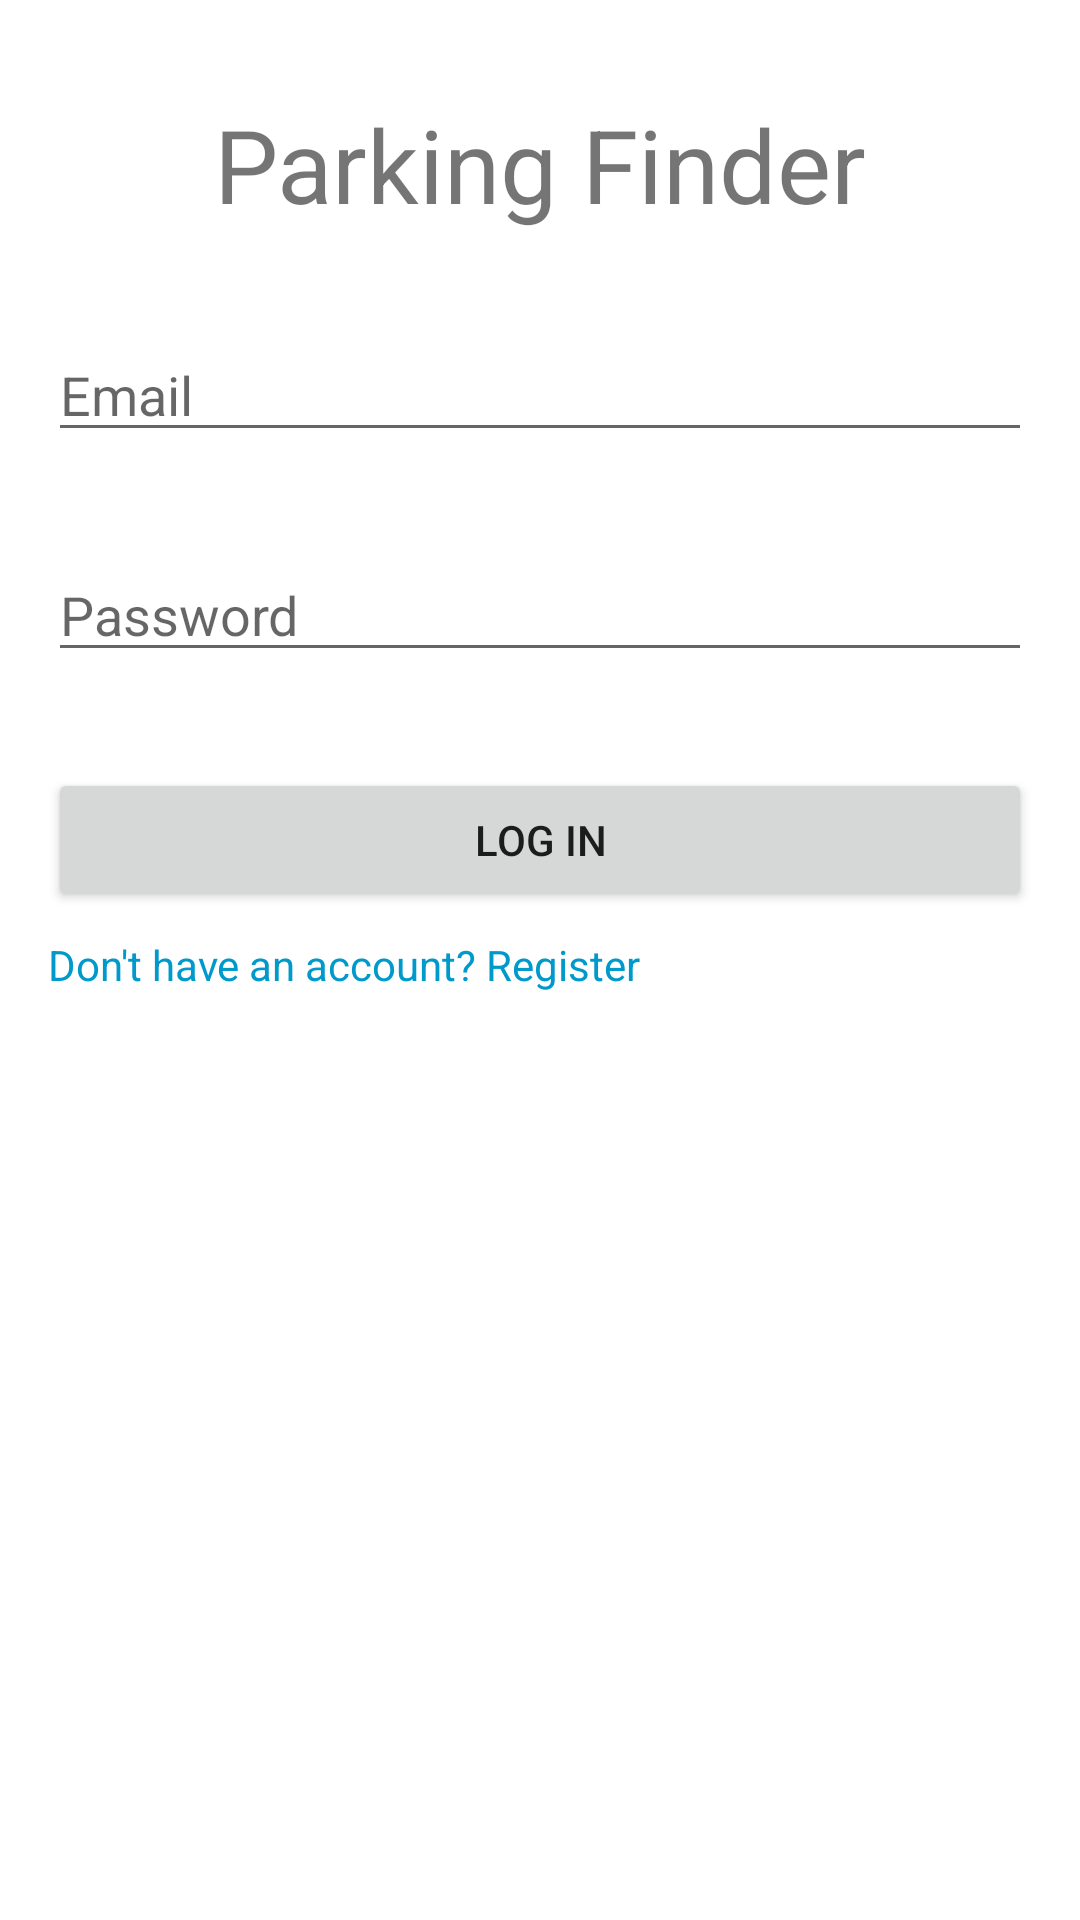

Produce the Android XML layout that renders to this screen, including the resource entries it uses.
<!-- AndroidManifest.xml: application theme AppTheme -->
<!-- res/layout/activity_login.xml -->
<?xml version="1.0" encoding="utf-8"?>
<androidx.constraintlayout.widget.ConstraintLayout xmlns:android="http://schemas.android.com/apk/res/android"
    xmlns:app="http://schemas.android.com/apk/res-auto"
    xmlns:tools="http://schemas.android.com/tools"
    android:layout_width="match_parent"
    android:layout_height="match_parent">

    <TextView
        android:id="@+id/textView7"
        android:layout_width="wrap_content"
        android:layout_height="wrap_content"
        android:layout_marginTop="@dimen/margin_large"
        android:text="@string/app_name"
        android:textSize="@dimen/text_size_large"
        app:layout_constraintEnd_toEndOf="parent"
        app:layout_constraintStart_toStartOf="parent"
        app:layout_constraintTop_toTopOf="parent" />

    <EditText
        android:id="@+id/etEmail"
        android:layout_width="match_parent"
        android:layout_height="wrap_content"
        android:layout_marginStart="@dimen/margin_small"
        android:layout_marginTop="@dimen/margin_large"
        android:layout_marginEnd="@dimen/margin_small"
        android:hint="@string/email"
        android:inputType="textEmailAddress"
        app:layout_constraintEnd_toEndOf="parent"
        app:layout_constraintStart_toStartOf="parent"
        app:layout_constraintTop_toBottomOf="@+id/textView7" />

    <EditText
        android:id="@+id/etPassword"
        android:layout_width="match_parent"
        android:layout_height="wrap_content"
        android:layout_marginStart="@dimen/margin_small"
        android:layout_marginTop="@dimen/margin_large"
        android:layout_marginEnd="@dimen/margin_small"
        android:hint="@string/password"
        android:inputType="textPassword"
        app:layout_constraintEnd_toEndOf="parent"
        app:layout_constraintStart_toStartOf="parent"
        app:layout_constraintTop_toBottomOf="@+id/etEmail" />

    <Button
        android:id="@+id/btnLogin"
        android:layout_width="match_parent"
        android:layout_height="wrap_content"
        android:layout_marginStart="@dimen/margin_small"
        android:layout_marginTop="@dimen/margin_large"
        android:layout_marginEnd="@dimen/margin_small"
        android:text="@string/log_in"
        app:layout_constraintEnd_toEndOf="parent"
        app:layout_constraintStart_toStartOf="parent"
        app:layout_constraintTop_toBottomOf="@+id/etPassword" />

    <TextView
        android:id="@+id/tvRegister"
        android:layout_width="wrap_content"
        android:layout_height="wrap_content"
        android:layout_marginStart="@dimen/margin_small"
        android:layout_marginTop="@dimen/margin_xsmall"
        android:text="@string/no_account"
        android:textColor="@android:color/holo_blue_dark"
        app:layout_constraintStart_toStartOf="parent"
        app:layout_constraintTop_toBottomOf="@+id/btnLogin" />

</androidx.constraintlayout.widget.ConstraintLayout>
<!-- resources referenced by this layout -->
<resources>
  <dimen name="margin_large">32dp</dimen>
  <dimen name="margin_small">16dp</dimen>
  <dimen name="margin_xsmall">8dp</dimen>
  <dimen name="text_size_large">34sp</dimen>
  <string name="app_name" translatable="false">Parking Finder</string>
  <string name="email">Email</string>
  <string name="log_in">Log in</string>
  <string name="no_account">Don\'t have an account? Register</string>
  <string name="password">Password</string>
</resources>
